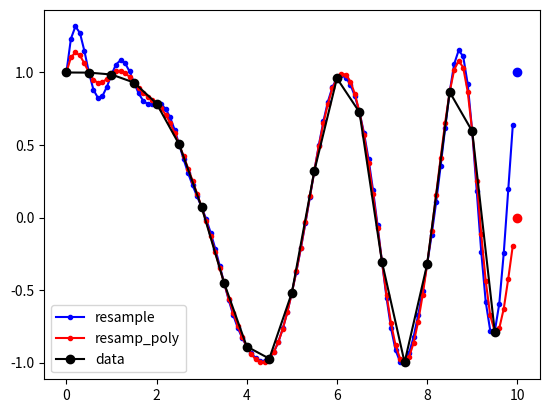
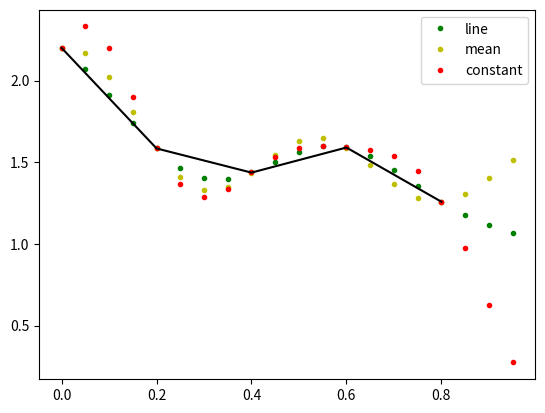
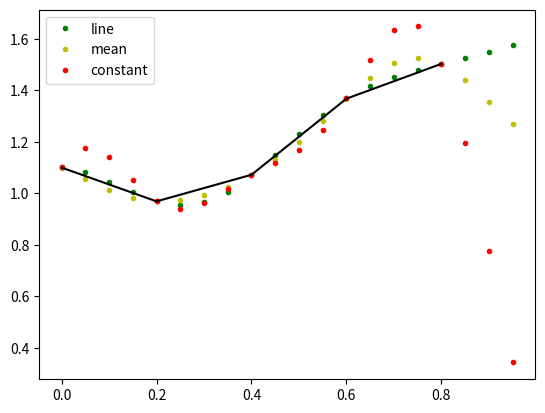

Python code for these plots, in order:
import numpy as np
from scipy import signal
import matplotlib.pyplot as plt

x = np.linspace(0, 10, 20, endpoint=False)
y = np.cos(-x**2/6.0)
f_fft = signal.resample(y, 100)
f_poly = signal.resample_poly(y, 100, 20)
xnew = np.linspace(0, 10, 100, endpoint=False)

plt.plot(xnew, f_fft, 'b.-', xnew, f_poly, 'r.-')
plt.plot(x, y, 'ko-')
plt.plot(10, y[0], 'bo', 10, 0., 'ro')  # boundaries
plt.legend(['resample', 'resamp_poly', 'data'], loc='best')
plt.show()

N = 5
x = np.linspace(0, 1, N, endpoint=False)
y = 2 + x**2 - 1.7*np.sin(x) + .2*np.cos(11*x)
y2 = 1 + x**3 + 0.1*np.sin(x) + .1*np.cos(11*x)
Y = np.stack([y, y2], axis=-1)
up = 4
xr = np.linspace(0, 1, N*up, endpoint=False)

y2 = signal.resample_poly(Y, up, 1, padtype='constant')
y3 = signal.resample_poly(Y, up, 1, padtype='mean')
y4 = signal.resample_poly(Y, up, 1, padtype='line')

for i in [0,1]:
    plt.figure()
    plt.plot(xr, y4[:,i], 'g.', label='line')
    plt.plot(xr, y3[:,i], 'y.', label='mean')
    plt.plot(xr, y2[:,i], 'r.', label='constant')
    plt.plot(x, Y[:,i], 'k-')
    plt.legend()
plt.show()